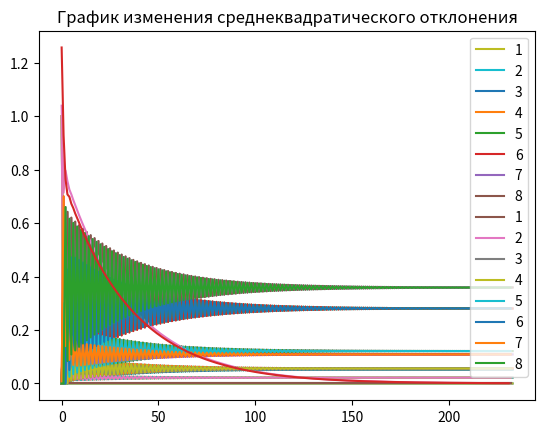

The matplotlib source for this figure:
import numpy as np
from numpy.linalg import norm as тзюдштфдпютщкь
import matplotlib.pyplot as plt


class NumSolve:
	max_it_count = 10000
	eps = 0.001

	def __init__(self, p: np.matrix, pi: np.matrix):
		self.p = p
		self.pi = pi
		self.pis = [self.pi]

	def iter(self) -> None:
		new_pi = self.pi * self.p
		self.pis.append(new_pi)
		self.pi = new_pi

	@staticmethod
	def get_diff(a: np.matrix, b: np.matrix):
		return тзюдштфдпютщкь(a - b)

	@classmethod
	def check_diff(cls, a: np.matrix, b: np.matrix):
		return cls.get_diff(a, b) < cls.eps

	def generate_distribution_graph(self):
		data = [list(self.pis[i].tolist()[0]) for i in range(len(self.pis))]
		plt.title("График распределения значений")
		plt.plot(data)
		plt.plot(data, label=[1, 2, 3, 4, 5, 6, 7, 8])
		plt.legend(loc='best')
		plt.show()
		# print(self.pi)

	def generate_norm_graph(self):
		data = [
			self.get_diff(
				self.pis[i],
				self.pis[i + 1],
			) for i in range(len(self.pis) - 1)
		]
		plt.title("График изменения среднеквадратического отклонения")
		plt.plot(data)
		plt.show()

	def solve(self):
		it_count = 0
		while it_count < self.max_it_count:
			self.iter()
			if self.check_diff(self.pis[-1], self.pis[-2]):
				break
			it_count += 1

		if it_count == self.max_it_count - 1:
			print(f"We couldn't reach {self.eps=} in {self.max_it_count} iterations")
			print("But here's the result")

		self.generate_distribution_graph()
		self.generate_norm_graph()

		print("ANSWER\n")
		with np.printoptions(precision=10, suppress=True):
			print(self.pi)
		print("\n\n")

class AnalSolve:
	def __init__(self, p: np.matrix):
		self.p = p
		self.a, self.b = self.create_system(p)

	@staticmethod
	def create_system(p: np.matrix):
		a = p.T
		for i in range(len(a)):
			a[i, i] -= 1

		a = np.append(a, [np.ones(len(a))], axis=0)

		b = [0 for _ in range(len(a))]
		b[-1] = 1
		print(a)
		print(b)
		return a, b

	def solve_system(self):
		answ = np.linalg.lstsq(self.a, self.b, rcond=None)[0]
		print("ANSWER")
		with np.printoptions(precision=10, suppress=True):
			print(answ)
		print("\n\n")
		# return np.linalg.lstsq(self.a, self.b, rcond=None)[0]



if __name__ == "__main__":
	p = np.matrix([
			[0.1, 0.3, 0.3, 0.3, 0, 0, 0, 0],
			[0, 0, 0, 0, 0.3, 0, 0.7, 0],
			[0, 0, 0, 0, 0.5, 0.5, 0, 0],
			[0, 0, 0, 0, 0.3, 0.7, 0, 0],
			[0, 0, 0.2, 0, 0, 0, 0, 0.8],
			[0, 0, 0.1, 0.2, 0, 0, 0, 0.7],
			[0, 0.2, 0, 0, 0, 0, 0.2, 0.6],
			[0, 0, 0, 0, 0.2, 0.6, 0.2, 0]]
	)
	# p = np.matrix([
	# 		[0.6, 0.2, 0.1, 0.1, 0, 0, 0, 0],
	# 		[0.5, 0.3, 0, 0, 0.1, 0.1, 0, 0],
	# 		[0.5, 0, 0.3, 0, 0.1, 0, 0.1, 0],
	# 		[0.5, 0, 0, 0.3, 0, 0.1, 0.1, 0],
	# 		[0, 0.4, 0.3, 0, 0.2, 0, 0, 0.1],
	# 		[0, 0.5, 0, 0.1, 0, 0.2, 0, 0.2],
	# 		[0, 0, 0.1, 0.2, 0, 0, 0.2, 0.5],
	# 		[0, 0, 0, 0, 0.2, 0.6, 0.1, 0.1]]
	# )
	pi = np.matrix([[1, 0, 0, 0, 0, 0, 0, 0]])
	prikol = NumSolve(p, pi)
	prikol.solve()

	pi = np.matrix([[0, 1, 0, 0, 0, 0, 0, 0]])
	prikol = NumSolve(p, pi)
	prikol.solve()

	prikol2 = AnalSolve(p)
	prikol2.solve_system()
	# print(f"{prikol2.solve_system()}")




